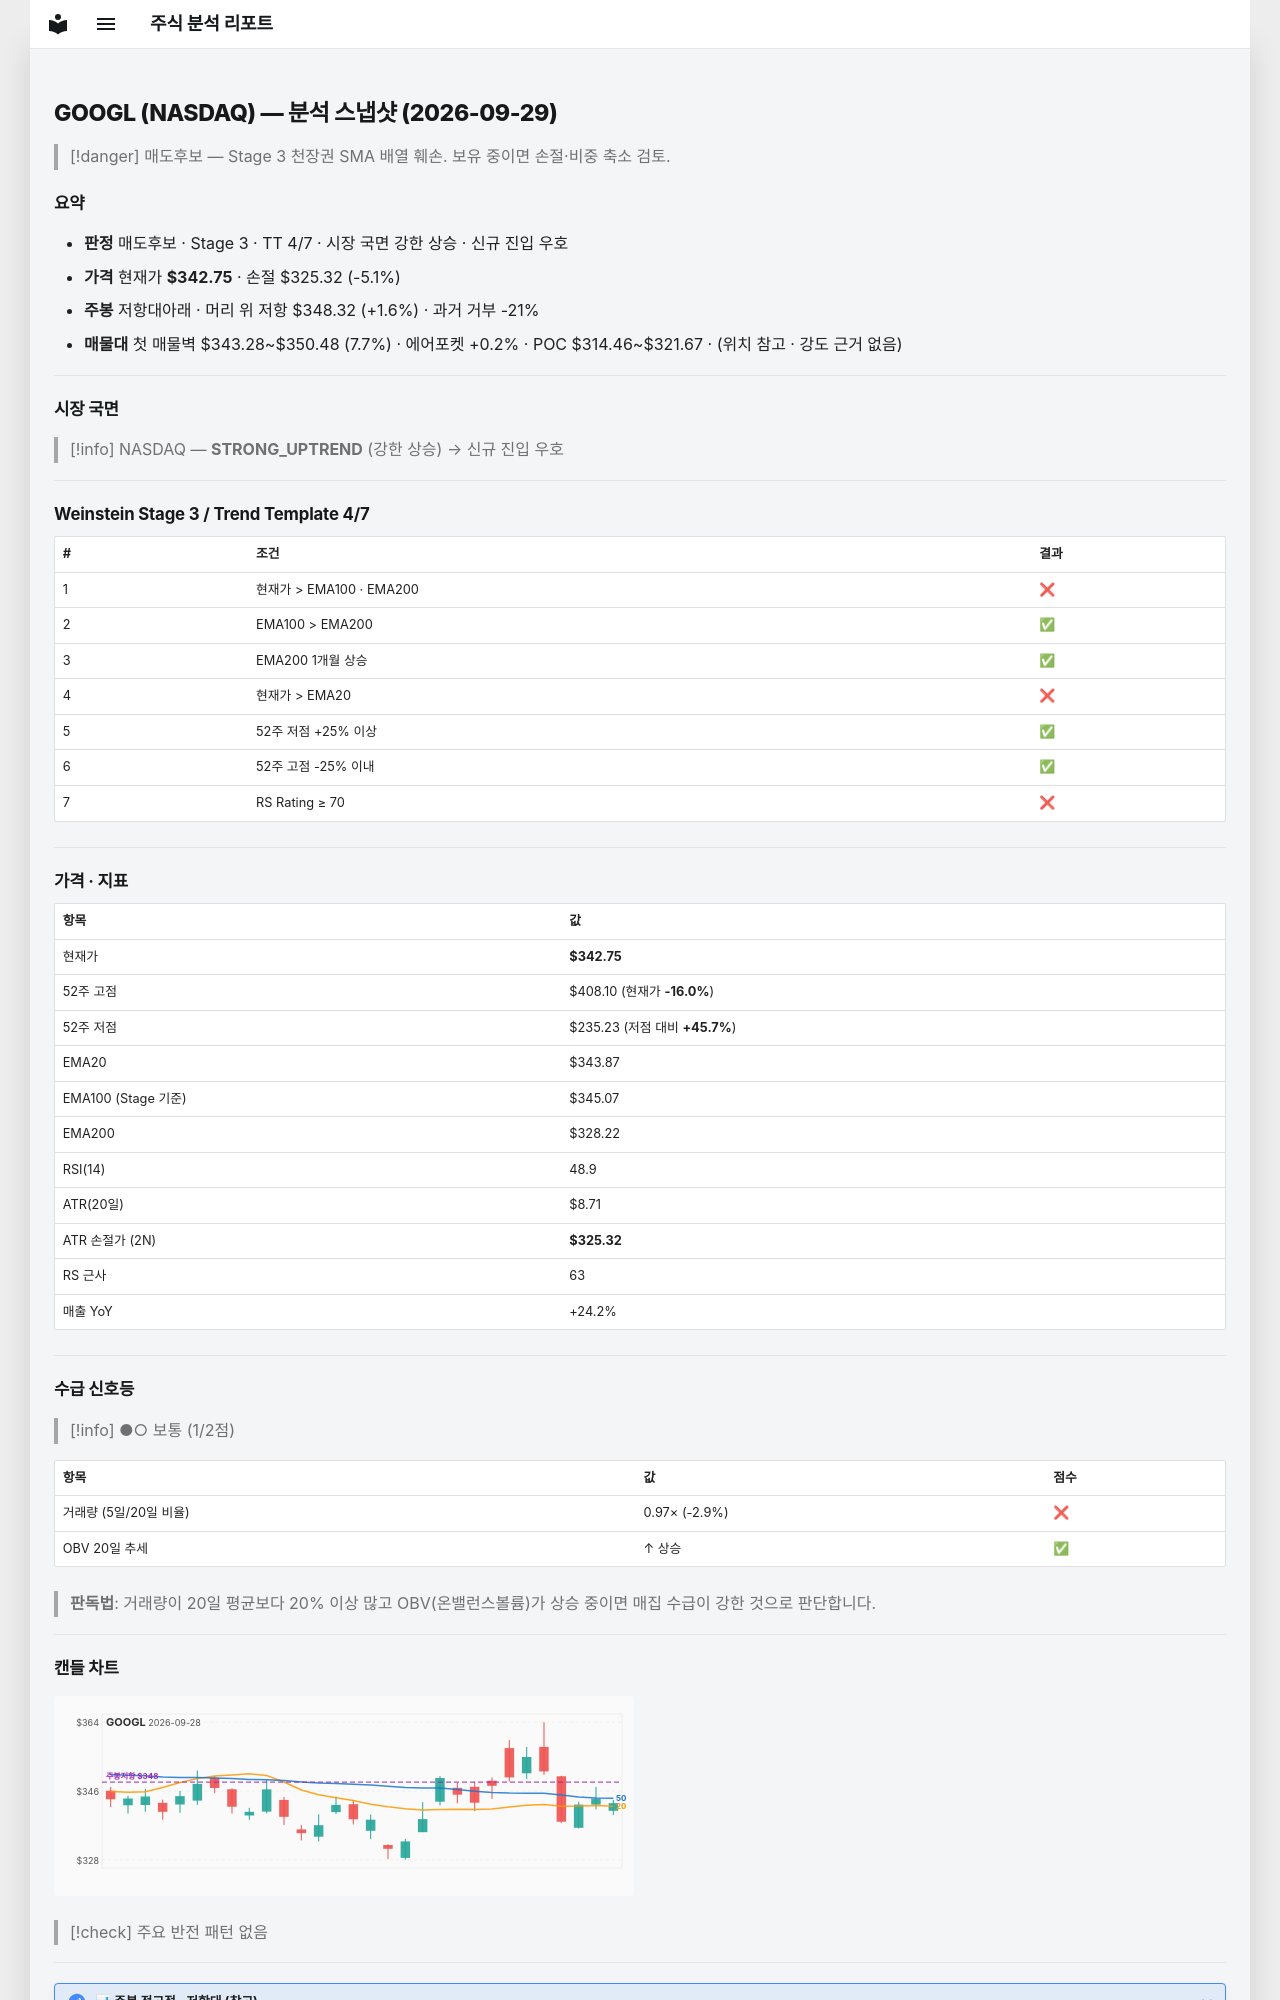

repository: soloandco/stock-reports · page: snapshots/GOOGL-2026-09-29/index.html · generator: mkdocs

---
type: analysis-snapshot
title: GOOGL 분석 스냅샷
ticker: GOOGL
market: NASDAQ
created: 2026-09-29
updated: 2026-09-29
bar-date: 2026-09-28
verdict: 매도후보
real-rr: 0.32
sma50-gap-pct: -0.3
weekly-position: 저항대아래
weekly-overhead-price: 348.32
weekly-overhead-pct: 1.6
stage: 3
trend-template-score: 4
tt-max: 7
ma-set: ema-20-100-200
price: 342.75
stop-price: 325.32102885397813
market-regime: STRONG_UPTREND
supply-demand-score: 1/2
supply-demand-label: 보통
status: tracking
tags:
  - stock-agent
  - watchlist
  - GOOGL
  - analysis
related:
  - "[[analysis-template]]"
---

# GOOGL (NASDAQ) — 분석 스냅샷 (2026-09-29)

> [!danger] 매도후보 — Stage 3 천장권
> SMA 배열 훼손. 보유 중이면 손절·비중 축소 검토.

## 요약

- **판정** 매도후보 · Stage 3 · TT 4/7 · 시장 국면 강한 상승 · 신규 진입 우호
- **가격** 현재가 **$342.75** · 손절 $325.32 (-5.1%)
- **주봉** 저항대아래 · 머리 위 저항 $348.32 (+1.6%) · 과거 거부 -21%
- **매물대** 첫 매물벽 $343.28~$350.48 (7.7%) · 에어포켓 +0.2% · POC $314.46~$321.67 · (위치 참고 · 강도 근거 없음)

---

## 시장 국면

> [!info] NASDAQ — **STRONG_UPTREND** (강한 상승) → 신규 진입 우호

---

## Weinstein Stage 3 / Trend Template 4/7

| # | 조건 | 결과 |
|---|------|------|
| 1 | 현재가 > EMA100 · EMA200 | ❌ |
| 2 | EMA100 > EMA200 | ✅ |
| 3 | EMA200 1개월 상승 | ✅ |
| 4 | 현재가 > EMA20 | ❌ |
| 5 | 52주 저점 +25% 이상 | ✅ |
| 6 | 52주 고점 -25% 이내 | ✅ |
| 7 | RS Rating ≥ 70 | ❌ |

---

## 가격 · 지표

| 항목 | 값 |
|------|---|
| 현재가 | **$342.75** |
| 52주 고점 | $408.10 (현재가 **-16.0%**) |
| 52주 저점 | $235.23 (저점 대비 **+45.7%**) |
| EMA20 | $343.87 |
| EMA100 (Stage 기준) | $345.07 |
| EMA200 | $328.22 |
| RSI(14) | 48.9 |
| ATR(20일) | $8.71 |
| ATR 손절가 (2N) | **$325.32** |
| RS 근사 | 63 |
| 매출 YoY | +24.2% |

---
## 수급 신호등

> [!info] ●○ 보통 (1/2점)

| 항목 | 값 | 점수 |
|------|------|------|
| 거래량 (5일/20일 비율) | 0.97× (-2.9%) | ❌ |
| OBV 20일 추세 | ↑ 상승 | ✅ |

> **판독법**: 거래량이 20일 평균보다 20% 이상 많고 OBV(온밸런스볼륨)가 상승 중이면 매집 수급이 강한 것으로 판단합니다.

---
